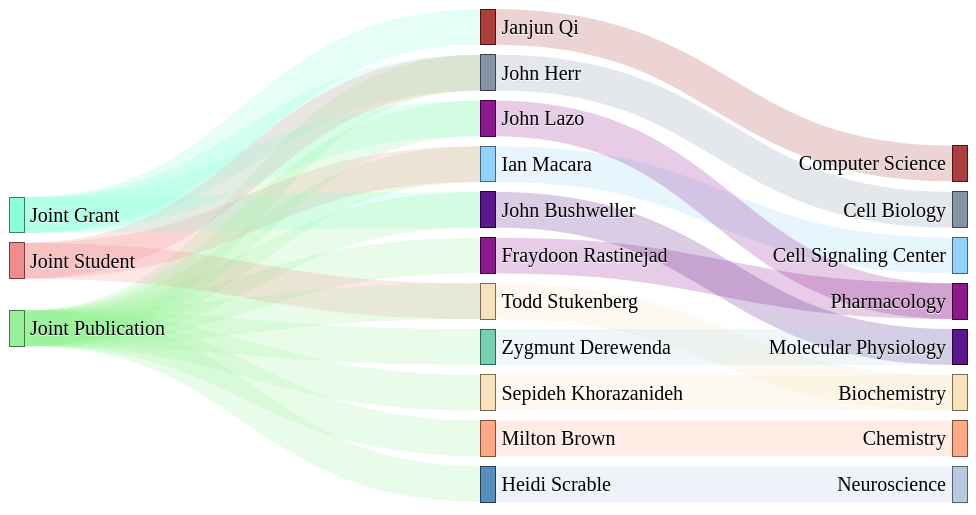
D3 v2 page, settled after 360 driven frames (6 s of simulated time); the page loaded 1 data file(s).



        var margin = {top: 1, right: 1, bottom: 6, left: 1},
            width = 960 - margin.left - margin.right,
            height = 500 - margin.top - margin.bottom;

        var formatNumber = d3.format(",.0f"),
            format = function(d) { return formatNumber(d) + " item"; },
            color = d3.scale.category20();

        function addSankey(overlapSources,overlapTargets,parent) {
            var svg = d3.select("#"+parent).append("svg")
                .attr("width", width + margin.left + margin.right)
                .attr("height", height + margin.top + margin.bottom)
                .append("g")
                .attr("transform", "translate(" + margin.left + "," + margin.top + ")");

            var sankey = d3.sankey()
                .nodeWidth(15)
                .nodePadding(10)
                .size([width, height])
                .align('left')
                .overlapLinksAtSources(overlapSources)
                .overlapLinksAtTargets(overlapTargets);

            var path = sankey.link();

            d3.json("data.json", function(energy) {
                sankey
                    .nodes(energy.nodes)
                    .links(energy.links)
                    .layout(32);

                var link = svg.append("g").selectAll(".link")
                    .data(energy.links)
                    .enter().append("path")
                    .attr("class", "link")
                    .attr("d", path)
                    .style("stroke", function(d) { return d.color?d.color:'darkgrey'; })
                    .style("stroke-width", function(d) { return Math.max(1, d.dy); })
                    .sort(function(a, b) { return b.dy - a.dy; });

                link.append("title")
                    .text(function(d) { return d.source.name + " → " + d.target.name });// + "\n" + format(d.value); });

                var node = svg.append("g").selectAll(".node")
                    .data(energy.nodes)
                    .enter().append("g")
                    .attr("class", "node")
                    .attr("transform", function(d) { return "translate(" + d.x + "," + d.y + ")"; })
                    .call(d3.behavior.drag()
                        .origin(function(d) { return d; })
                        .on("dragstart", function() { this.parentNode.appendChild(this); })
                        .on("drag", dragmove));

                node.append("rect")
                    .attr("height", function(d) { return d.dy; })
                    .attr("width", sankey.nodeWidth())
                    .style("fill", function(d) { return d.color?d.color:"darkgrey"; })//color(d.name.replace(/ .*/, ""))
                    .style("stroke", function(d) { return d3.rgb(d.color).darker(2); })
                    .append("title")
                    .text(function(d) { return d.name + "\n" + format(d.value); });

                node.append("text")
                    .attr("x", -6)
                    .attr("y", function(d) { return d.dy / 2; })
                    .attr("dy", ".35em")
                    .attr("text-anchor", "end")
                    .attr("transform", null)
                    .text(function(d) { return d.name; })
                    .filter(function(d) { return d.x < width / 2; })
                    .attr("x", 6 + sankey.nodeWidth())
                    .attr("text-anchor", "start");

                function dragmove(d) {
                    d3.select(this).attr("transform", "translate(" + d.x + "," + (d.y = Math.max(0, Math.min(height - d.dy, d3.event.y))) + ")");
                    sankey.relayout();
                    link.attr("d", path);
                }
            });
        }
        addSankey(true,true,"chart");

    
// ── sankey.js
d3.sankey = function() {
    var sankey = {},
        nodeWidth = 24,
        nodePadding = 8,
        size = [1, 1],
        align = 'justify',
        nodes = [],
        links = [],
        overlapLinksAtSources = false,
        overlapLinksAtTargets = false,
        minValue = 1;

    sankey.nodeWidth = function(_) {
        if (!arguments.length) return nodeWidth;
        nodeWidth = +_;
        return sankey;
    };

    sankey.nodePadding = function(_) {
        if (!arguments.length) return nodePadding;
        nodePadding = +_;
        return sankey;
    };

    sankey.nodes = function(_) {
        if (!arguments.length) return nodes;
        nodes = _;
        return sankey;
    };

    sankey.links = function(_) {
        if (!arguments.length) return links;
        links = _;
        return sankey;
    };

    sankey.size = function(_) {
        if (!arguments.length) return size;
        size = _;
        return sankey;
    };

    sankey.align = function(_) {
        if (!arguments.length) return align;
        align = _.toLowerCase();
        return sankey;
    };

    sankey.overlapLinksAtSources = function(_) {
        if (!arguments.length) return overlapLinksAtSources;
        overlapLinksAtSources = _;
        return sankey;
    };

    sankey.overlapLinksAtTargets = function(_) {
        if (!arguments.length) return overlapLinksAtTargets;
        overlapLinksAtTargets = _;
        return sankey;
    };

    sankey.minValue = function(_) {
        if (!arguments.length) return minValue;
        minValue = _;
        return sankey;
    };

    sankey.layout = function(iterations) {
        computeNodeLinks();
        computeNodeValues();
        computeNodeBreadths();
        computeNodeDepths(iterations);
        computeLinkDepths();
        return sankey;
    };

    sankey.relayout = function() {
        computeLinkDepths();
        return sankey;
    };

    sankey.link = function() {
        var curvature = .5;

        function link(d) {
            var x0 = d.source.x + d.source.dx,
                x1 = d.target.x,
                xi = d3.interpolateNumber(x0, x1),
                x2 = xi(curvature),
                x3 = xi(1 - curvature),
                y0 = d.source.y + (overlapLinksAtSources ? 0 : d.sy) + d.dy / 2,
                y1 = d.target.y + (overlapLinksAtTargets ? 0 : d.ty) + d.dy / 2;
            return "M" + x0 + "," + y0
                + "C" + x2 + "," + y0
                + " " + x3 + "," + y1
                + " " + x1 + "," + y1;
        }

        link.curvature = function(_) {
            if (!arguments.length) return curvature;
            curvature = +_;
            return link;
        };

        return link;
    };

    // Populate the sourceLinks and targetLinks for each node.
    // Also, if the source and target are not objects, assume they are indices.
    function computeNodeLinks() {
        nodes.forEach(function(node) {
            node.sourceLinks = [];
            node.targetLinks = [];
        });
        links.forEach(function(link) {
            var source = link.source,
                target = link.target;
            if (typeof source === "number") source = link.source = nodes[link.source];
            if (typeof target === "number") target = link.target = nodes[link.target];
            source.sourceLinks.push(link);
            target.targetLinks.push(link);
            if ("value" in link)
                link.value = Math.max(link.value, minValue);
            else
                link.value = minValue;
        });
    }

    // Compute the value (size) of each node by summing the associated links.
    function computeNodeValues() {
        nodes.forEach(function(node) {
            if ("value" in node)
                node.value = Math.max(node.value, minValue);
            else
                node.value = minValue;
            if (node.sourceLinks.length > 0) {
                if (overlapLinksAtSources)
                    node.value = Math.max(node.value, d3.max(node.sourceLinks, value));
                else
                    node.value = Math.max(node.value, d3.sum(node.sourceLinks, value));
            }
            if (node.targetLinks.length > 0) {
                if (overlapLinksAtTargets)
                    node.value = Math.max(node.value, d3.max(node.targetLinks, value));
                else
                    node.value = Math.max(node.value, d3.sum(node.targetLinks, value));
            }
        });
    }

    // Iteratively assign the breadth (x-position) for each node.
    // Nodes are assigned the maximum breadth of incoming neighbors plus one;
    // nodes with no incoming links are assigned breadth zero, while
    // nodes with no outgoing links are assigned the maximum breadth.
    function computeNodeBreadths() {
        var remainingNodes = nodes,
            nextNodes,
            x = 0;

        while (remainingNodes.length) {
            nextNodes = [];
            remainingNodes.forEach(function(node) {
                node.x = x;
                node.dx = nodeWidth;
                node.sourceLinks.forEach(function(link) {
                    nextNodes.push(link.target);
                });
            });
            remainingNodes = nextNodes;
            ++x;
        }

        //
        //moveSinksRight(x);
        scaleNodeBreadths((size[0] - nodeWidth) / (x - 1));
    }

    function moveSourcesRight() {
        nodes.forEach(function(node) {
            if (!node.targetLinks.length) {
                node.x = d3.min(node.sourceLinks, function(d) { return d.target.x; }) - 1;
            }
        });
    }

    function moveSinksRight(x) {
        nodes.forEach(function(node) {
            if (!node.sourceLinks.length) {
                node.x = x - 1;
            }
        });
    }

    function scaleNodeBreadths(kx) {
        nodes.forEach(function(node) {
            node.x *= kx;
        });
    }

    function computeNodeDepths(iterations) {
        var nodesByBreadth = d3.nest()
            .key(function(d) { return d.x; })
            .sortKeys(d3.ascending)
            .entries(nodes)
            .map(function(d) { return d.values; });

        //
        initializeNodeDepth();
        resolveCollisions();
        for (var alpha = 1; iterations > 0; --iterations) {
            relaxRightToLeft(alpha *= .99);
            resolveCollisions();
            relaxLeftToRight(alpha);
            resolveCollisions();
        }

        function initializeNodeDepth() {
            var ky = d3.min(nodesByBreadth, function(nodes) {
                return (size[1] - (nodes.length - 1) * nodePadding) / d3.sum(nodes, value);
            });

            nodesByBreadth.forEach(function(nodes) {
                nodes.forEach(function(node, i) {
                    node.y = i;
                    node.dy = node.value * ky;
                });
            });

            links.forEach(function(link) {
                link.dy = link.value * ky;
            });
        }

        function relaxLeftToRight(alpha) {
            nodesByBreadth.forEach(function(nodes, breadth) {
                nodes.forEach(function(node) {
                    if (node.targetLinks.length) {
                        var y = d3.sum(node.targetLinks, weightedSource) / d3.sum(node.targetLinks, value);
                        node.y += (y - center(node)) * alpha;
                    }
                });
            });

            function weightedSource(link) {
                return center(link.source) * link.value;
            }
        }

        function relaxRightToLeft(alpha) {
            nodesByBreadth.slice().reverse().forEach(function(nodes) {
                nodes.forEach(function(node) {
                    if (node.sourceLinks.length) {
                        var y = d3.sum(node.sourceLinks, weightedTarget) / d3.sum(node.sourceLinks, value);
                        node.y += (y - center(node)) * alpha;
                    }
                });
            });

            function weightedTarget(link) {
                return center(link.target) * link.value;
            }
        }

        function resolveCollisions() {
            nodesByBreadth.forEach(function(nodes) {
                var node,
                    dy,
                    y0 = 0,
                    n = nodes.length,
                    i;

                // Push any overlapping nodes down.
                nodes.sort(ascendingDepth);
                for (i = 0; i < n; ++i) {
                    node = nodes[i];
                    dy = y0 - node.y;
                    if (dy > 0) node.y += dy;
                    y0 = node.y + node.dy + nodePadding;
                }

                // If the bottommost node goes outside the bounds, push it back up.
                dy = y0 - nodePadding - size[1];
                if (dy > 0) {
                    y0 = node.y -= dy;

                    // Push any overlapping nodes back up.
                    for (i = n - 2; i >= 0; --i) {
                        node = nodes[i];
                        dy = node.y + node.dy + nodePadding - y0;
                        if (dy > 0) node.y -= dy;
                        y0 = node.y;
                    }
                }
            });
        }

        function ascendingDepth(a, b) {
            return a.y - b.y;
        }
    }

    function computeLinkDepths() {
        nodes.forEach(function(node) {
            node.sourceLinks.sort(ascendingTargetDepth);
            node.targetLinks.sort(ascendingSourceDepth);
        });
        nodes.forEach(function(node) {
            var sy = 0, ty = 0;
            node.sourceLinks.forEach(function(link) {
                link.sy = sy;
                sy += link.dy;
            });
            node.targetLinks.forEach(function(link) {
                link.ty = ty;
                ty += link.dy;
            });
        });

        function ascendingSourceDepth(a, b) {
            return a.source.y - b.source.y;
        }

        function ascendingTargetDepth(a, b) {
            return a.target.y - b.target.y;
        }
    }

    function center(node) {
        return node.y + node.dy / 2;
    }

    function value(link) {
        return link.value;
    }

    return sankey;
};


### data: data.json
{
 "links": [
  {
   "source": 0,
   "target": 3,
   "value": 1,
   "color": "aquamarine"
  },
  {
   "source": 2,
   "target": 3,
   "value": 1,
   "color": "lightgreen"
  },
  {
   "source": 1,
   "target": 3,
   "value": 1,
   "color": "lightcoral"
  },
  {
   "source": 3,
   "target": 13,
   "value": 1,
   "color": "lightslategrey"
  },
  {
   "source": 2,
   "target": 4,
   "value": 1,
   "color": "lightgreen"
  },
  {
   "source": 1,
   "target": 4,
   "value": 1,
   "color": "lightcoral"
  },
  {
   "source": 4,
   "target": 14,
   "value": 1,
   "color": "lightskyblue"
  },
  {
   "source": 0,
   "target": 5,
   "value": 1,
   "color": "aquamarine"
  },
  "... 20 more items"
 ],
 "nodes": [
  {
   "name": "Joint Grant",
   "color": "aquamarine"
  },
  {
   "name": "Joint Student",
   "color": "lightcoral"
  },
  {
   "name": "Joint Publication",
   "color": "lightgreen"
  },
  {
   "name": "John Herr",
   "color": "lightslategrey"
  },
  {
   "name": "Ian Macara",
   "color": "lightskyblue"
  },
  {
   "name": "John Lazo",
   "color": "purple"
  },
  {
   "name": "Janjun Qi",
   "color": "brown"
  },
  {
   "name": "John Bushweller",
   "color": "indigo"
  },
  "... 14 more items"
 ]
}